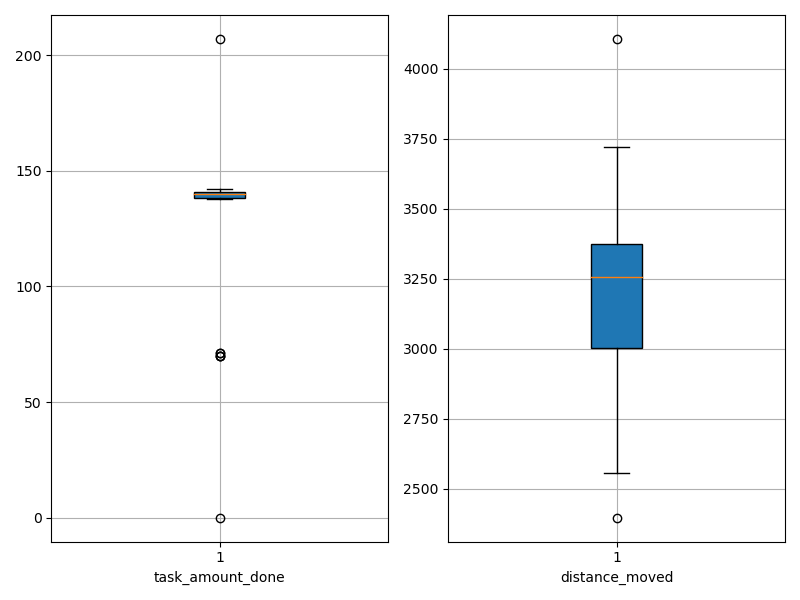

Data behind this chart, as committed beside it:
agent_id, task_amount_done, distance_moved
0, 141.0, 3035
1, 70.0, 2398
2, 141.0, 2556
3, 138.0, 3355
4, 140.0, 2954
5, 141.0, 3046
6, 139.0, 3271
7, 70.0, 3494
8, 71.0, 3318
9, 142.0, 2976
10, 140.0, 3721
11, 139.0, 2738
12, 142.0, 3277
13, 138.0, 3055
14, 141.0, 2999
15, 139.0, 2762
16, 0.0, 4106
17, 141.0, 3692
18, 207.0, 3012
19, 139.0, 3263
20, 71.0, 2912
21, 139.0, 3257
22, 140.0, 3226
23, 140.0, 3650
24, 140.0, 3559
25, 139.0, 3705
26, 141.0, 3378
27, 70.0, 3193
28, 140.0, 3254
29, 141.0, 3317
